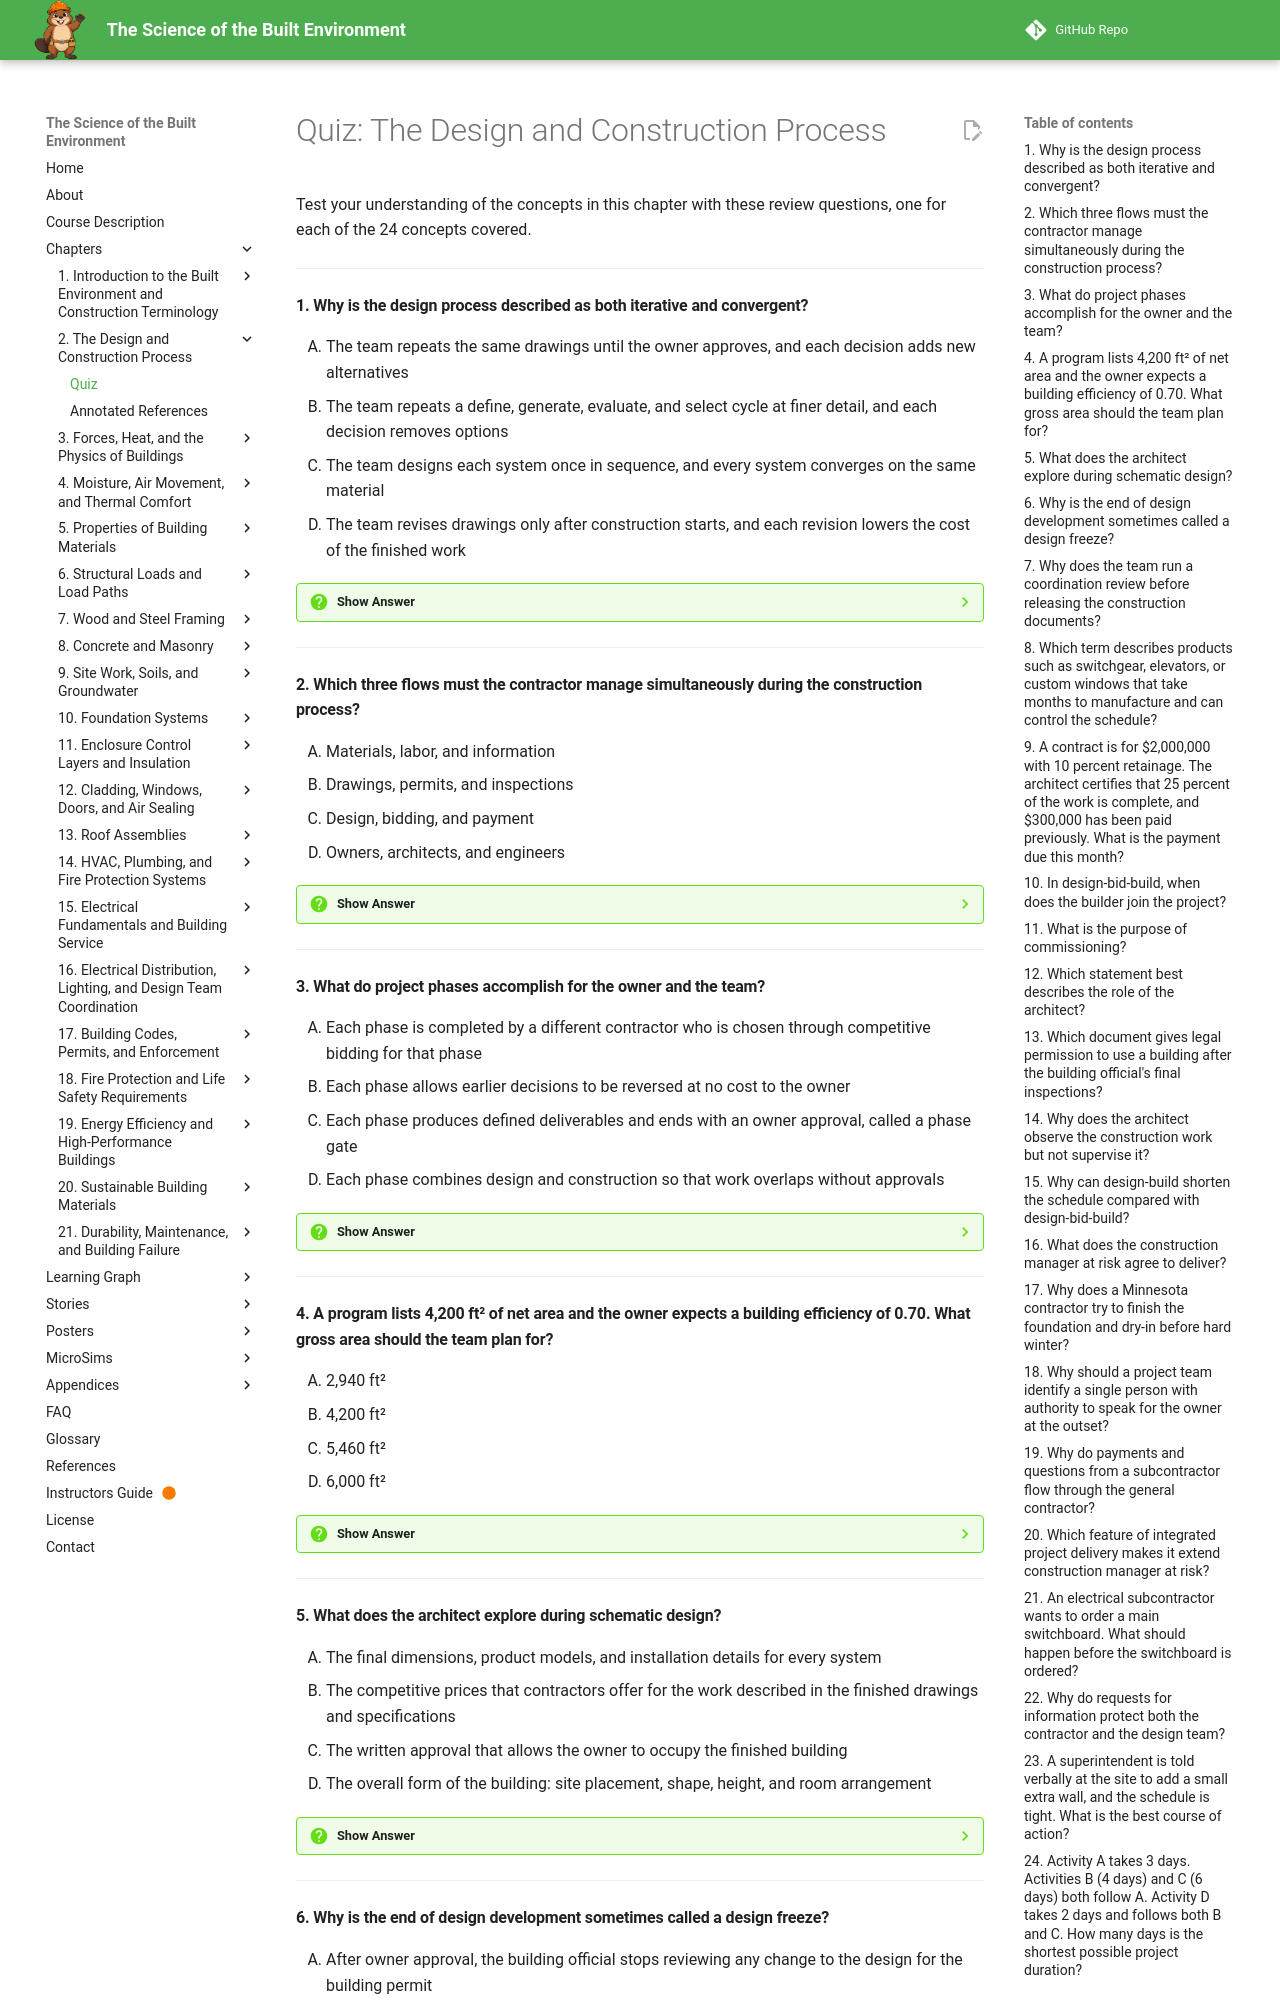

repository: dmccreary/science-of-the-built-envrionment · page: chapters/02-design-construction-process/quiz/index.html · generator: mkdocs

# Quiz: The Design and Construction Process

Test your understanding of the concepts in this chapter with these review questions, one for each of the 24 concepts covered.

---

#### 1. Why is the design process described as both iterative and convergent?

<div class="upper-alpha" markdown>
1. The team repeats the same drawings until the owner approves, and each decision adds new alternatives
2. The team repeats a define, generate, evaluate, and select cycle at finer detail, and each decision removes options
3. The team designs each system once in sequence, and every system converges on the same material
4. The team revises drawings only after construction starts, and each revision lowers the cost of the finished work
</div>

??? question "Show Answer"
    The correct answer is **B**. No one can pick the best answer on the first pass, so the team cycles through define, generate, evaluate, and select at progressively finer levels, from site placement down to a single breaker. It is convergent because each choice, such as a wood-framed roof, narrows the options for ceilings, ducts, and lighting. Repetition alone would not make it convergent.

    **Concept Tested:** Design Process

    **See:** [The Design Process](index.md#the-design-process)

---

#### 2. Which three flows must the contractor manage simultaneously during the construction process?

<div class="upper-alpha" markdown>
1. Materials, labor, and information
2. Drawings, permits, and inspections
3. Design, bidding, and payment
4. Owners, architects, and engineers
</div>

??? question "Show Answer"
    The correct answer is **A**. The construction process turns documents into a building, and the contractor must coordinate materials (ordered and delivered on time), labor (the right trades in the right order), and information (current drawings and answers). Drawings, permits, inspections, bidding, and payment all matter, but they are not the three flows, and owners and designers are participants, not flows.

    **Concept Tested:** Construction Process

    **See:** [The Construction Process](index.md#the-construction-process)

---

#### 3. What do project phases accomplish for the owner and the team?

<div class="upper-alpha" markdown>
1. Each phase is completed by a different contractor who is chosen through competitive bidding for that phase
2. Each phase allows earlier decisions to be reversed at no cost to the owner
3. Each phase produces defined deliverables and ends with an owner approval, called a phase gate
4. Each phase combines design and construction so that work overlaps without approvals
</div>

??? question "Show Answer"
    The correct answer is **C**. The standard phases answer different questions, produce defined deliverables, and end with an owner approval before the next phase begins, which protects everyone from building on unconfirmed decisions. Phases are not tied to separate contractors, and reversing early decisions gets more expensive as the project proceeds, so approvals matter most before physical work begins.

    **Concept Tested:** Project Phases

    **See:** [Project Phases](index.md#project-phases)

---

#### 4. A program lists 4,200 ft² of net area and the owner expects a building efficiency of 0.70. What gross area should the team plan for?

<div class="upper-alpha" markdown>
1. 2,940 ft²
2. 4,200 ft²
3. 5,460 ft²
4. 6,000 ft²
</div>

??? question "Show Answer"
    The correct answer is **D**. Gross area equals net area divided by efficiency: 4,200 / 0.70 = 6,000 ft². Multiplying (2,940) inverts the relationship, using the net area alone (4,200) forgets that corridors, walls, and shafts are not part of any room, and simply adding 30 percent (5,460) is not the same as dividing by the efficiency ratio.

    **Concept Tested:** Programming

    **See:** [Programming](index.md#programming)

---

#### 5. What does the architect explore during schematic design?

<div class="upper-alpha" markdown>
1. The final dimensions, product models, and installation details for every system
2. The competitive prices that contractors offer for the work described in the finished drawings and specifications
3. The written approval that allows the owner to occupy the finished building
4. The overall form of the building: site placement, shape, height, and room arrangement
</div>

??? question "Show Answer"
    The correct answer is **D**. Schematic design compares a few genuinely different options for where the building sits, its shape and height, and how rooms are arranged. Deliverables are a site plan, preliminary floor plans, rough elevations, and a preliminary estimate. Fixing dimensions and products belongs to later phases, pricing belongs to bidding, and occupancy approval belongs to closeout.

    **Concept Tested:** Schematic Design

    **See:** [Schematic Design](index.md#schematic-design)

---
